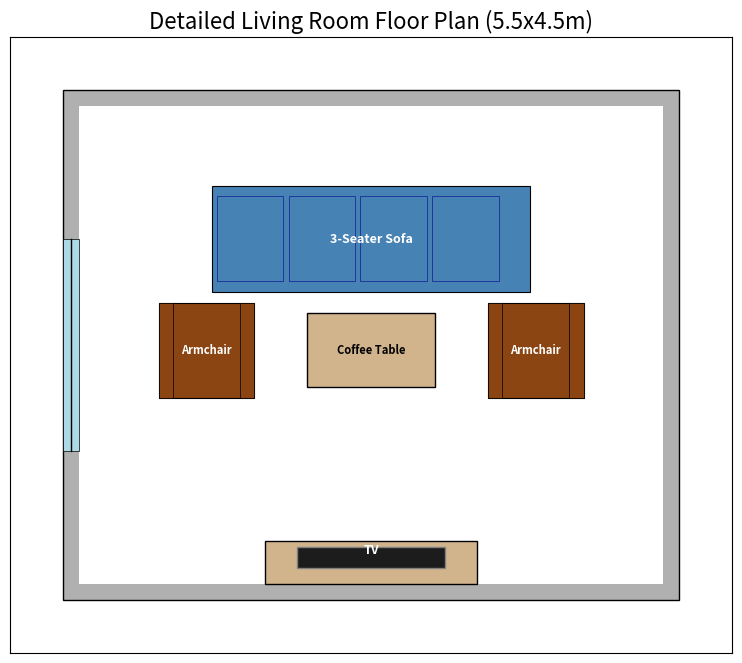

Python code for this plot:
import matplotlib.pyplot as plt
from matplotlib.patches import Rectangle, Arc, Circle
from matplotlib.lines import Line2D

# --- Constants for dimensions and appearance ---
WALL_THICKNESS = 0.15 # meters
DOOR_WIDTH = 0.9
WINDOW_WIDTH = 2.0 # Wider for living room

# Colors
WALL_COLOR = '#b0b0b0' # Gray
FLOOR_COLOR = 'white'
SOFA_COLOR = '#4682b4' # SteelBlue
ACCENT_CHAIR_COLOR = '#8b4513' # SaddleBrown
TABLE_COLOR = '#d2b48c' # Tan
RUG_COLOR = '#f0f8ff' # AliceBlue (light for contrast)
TV_COLOR = '#1c1c1c' # Dark gray/black
DOOR_COLOR = 'white'
WINDOW_COLOR = '#add8e6'
BOOKSHELF_COLOR = '#8b4513' # Same as accent chair for wood consistency

# --- Helper Functions (Reused and Adapted) ---

def draw_door(ax, x, y, door_leaf_length, wall_thickness, orientation='h', swing_direction='in_cw'):
    """Draws a door opening with swing. x,y: bottom-left of the opening."""
    if orientation == 'h':
        ax.add_patch(Rectangle((x, y), door_leaf_length, wall_thickness, facecolor=FLOOR_COLOR, edgecolor=FLOOR_COLOR, linewidth=0, zorder=2))
    else: # 'v'
        ax.add_patch(Rectangle((x, y), wall_thickness, door_leaf_length, facecolor=FLOOR_COLOR, edgecolor=FLOOR_COLOR, linewidth=0, zorder=2))

    door_leaf_color = 'black'
    door_leaf_linewidth = 1.5
    arc_linewidth = 0.8
    arc_linestyle = ':'

    if orientation == 'h':
        if swing_direction == 'in_cw':
            hinge_x, hinge_y = x, y + wall_thickness
            ax.add_line(Line2D([hinge_x, hinge_x], [hinge_y, hinge_y + door_leaf_length], color=door_leaf_color, linewidth=door_leaf_linewidth, zorder=3))
            ax.add_patch(Arc((hinge_x, hinge_y), 2*door_leaf_length, 2*door_leaf_length, angle=0, theta1=0, theta2=90, color=door_leaf_color, linestyle=arc_linestyle, linewidth=arc_linewidth, zorder=3))
        elif swing_direction == 'in_ccw':
            hinge_x, hinge_y = x + door_leaf_length, y + wall_thickness
            ax.add_line(Line2D([hinge_x, hinge_x], [hinge_y, hinge_y + door_leaf_length], color=door_leaf_color, linewidth=door_leaf_linewidth, zorder=3))
            ax.add_patch(Arc((hinge_x, hinge_y), 2*door_leaf_length, 2*door_leaf_length, angle=0, theta1=90, theta2=180, color=door_leaf_color, linestyle=arc_linestyle, linewidth=arc_linewidth, zorder=3))
    else: # 'v'
        if swing_direction == 'in_cw':
            hinge_x, hinge_y = x + wall_thickness, y + door_leaf_length
            ax.add_line(Line2D([hinge_x, hinge_x - door_leaf_length], [hinge_y, hinge_y], color=door_leaf_color, linewidth=door_leaf_linewidth, zorder=3))
            ax.add_patch(Arc((hinge_x, hinge_y), 2*door_leaf_length, 2*door_leaf_length, angle=0, theta1=180, theta2=270, color=door_leaf_color, linestyle=arc_linestyle, linewidth=arc_linewidth, zorder=3))
        elif swing_direction == 'in_ccw':
            hinge_x, hinge_y = x + wall_thickness, y
            ax.add_line(Line2D([hinge_x, hinge_x - door_leaf_length], [hinge_y, hinge_y], color=door_leaf_color, linewidth=door_leaf_linewidth, zorder=3))
            ax.add_patch(Arc((hinge_x, hinge_y), 2*door_leaf_length, 2*door_leaf_length, angle=0, theta1=270, theta2=360, color=door_leaf_color, linestyle=arc_linestyle, linewidth=arc_linewidth, zorder=3))

def draw_window(ax, x, y, length, thickness, orientation='h'):
    """Draws a window as a thin rectangle over the wall area. x,y is bottom-left of window opening."""
    if orientation == 'h':
        ax.add_patch(Rectangle((x, y), length, thickness, facecolor=WINDOW_COLOR, edgecolor='black', linewidth=0.5, zorder=2))
        ax.add_line(Line2D([x, x + length], [y + thickness / 2, y + thickness / 2], color='black', linewidth=1, zorder=3))
    else:
        ax.add_patch(Rectangle((x, y), thickness, length, facecolor=WINDOW_COLOR, edgecolor='black', linewidth=0.5, zorder=2))
        ax.add_line(Line2D([x + thickness / 2, x + thickness / 2], [y, y + length], color='black', linewidth=1, zorder=3))

def draw_room_label(ax, x_inner, y_inner, width_inner, height_inner, label):
    ax.text(x_inner + width_inner / 2, y_inner + height_inner / 2,
            label, ha='center', va='center', fontsize=16, color='darkslategray', alpha=0.7)

# --- LIVING ROOM SPECIFIC HELPER FUNCTIONS ---

def draw_sofa(ax, x, y, width, height, label="Sofa"):
    """
    Draws a sofa with cushions. x,y is bottom-left.
    width: length of the sofa along the wall.
    height: depth of the sofa into the room.
    """
    ax.add_patch(Rectangle((x, y), width, height, facecolor=SOFA_COLOR, edgecolor='black', linewidth=0.8, zorder=5))
    # Cushions
    num_cushions = max(1, int(width / 0.7)) # Roughly one cushion per 0.7m
    cushion_width = (width - 0.1 * (num_cushions + 1)) / num_cushions # Distribute with small gaps
    cushion_depth = height * 0.8 # Cushions are slightly less deep than sofa
    cushion_offset_y = height * 0.1 # Small offset from back
    for i in range(num_cushions):
        ax.add_patch(Rectangle(
            (x + 0.05 + i * (cushion_width + 0.05), y + cushion_offset_y),
            cushion_width, cushion_depth, facecolor=SOFA_COLOR, edgecolor='darkblue', linewidth=0.5, zorder=6, alpha=0.8
        ))
    ax.text(x + width / 2, y + height / 2, label, ha='center', va='center', fontsize=9, color='white', weight='bold', zorder=7)

def draw_armchair(ax, x, y, size_x, size_y, label="Armchair"):
    """Draws an armchair. x,y is bottom-left."""
    ax.add_patch(Rectangle((x, y), size_x, size_y, facecolor=ACCENT_CHAIR_COLOR, edgecolor='black', linewidth=0.8, zorder=5))
    # Simple armrests
    ax.add_patch(Rectangle((x, y), size_x*0.15, size_y, facecolor=ACCENT_CHAIR_COLOR, edgecolor='black', linewidth=0.5, zorder=6))
    ax.add_patch(Rectangle((x + size_x*0.85, y), size_x*0.15, size_y, facecolor=ACCENT_CHAIR_COLOR, edgecolor='black', linewidth=0.5, zorder=6))
    ax.text(x + size_x / 2, y + size_y / 2, label, ha='center', va='center', fontsize=8, color='white', weight='bold', zorder=7)

def draw_coffee_table(ax, x, y, width, depth, label="Coffee Table"):
    """Draws a coffee table. x,y is bottom-left."""
    ax.add_patch(Rectangle((x, y), width, depth, facecolor=TABLE_COLOR, edgecolor='black', linewidth=1, zorder=5))
    ax.text(x + width / 2, y + depth / 2, label, ha='center', va='center', fontsize=8, color='black', weight='bold', zorder=6)

def draw_tv_stand(ax, x, y, width, depth, label="TV"):
    """Draws a TV stand with a TV screen. x,y is bottom-left."""
    ax.add_patch(Rectangle((x, y), width, depth, facecolor=TABLE_COLOR, edgecolor='black', linewidth=1, zorder=5))
    # TV Screen (on top of stand)
    tv_screen_w = width * 0.7
    tv_screen_h = depth * 0.5 # Proportionate height on floor plan
    ax.add_patch(Rectangle(
        (x + (width - tv_screen_w)/2, y + depth - tv_screen_h - 0.05), # Positioned at back of stand
        tv_screen_w, tv_screen_h, facecolor=TV_COLOR, edgecolor='gray', linewidth=1, zorder=6
    ))
    ax.text(x + width / 2, y + depth * 0.8, label, ha='center', va='center', fontsize=9, color='white', weight='bold', zorder=7)

def draw_area_rug(ax, x, y, width, height, color=RUG_COLOR, label="Rug"):
    """Draws an area rug. x,y is bottom-left."""
    ax.add_patch(Rectangle((x, y), width, height, facecolor=color, edgecolor='darkgray', linewidth=0.5, linestyle='--', zorder=4))
    ax.text(x + width/2, y + height/2, label, ha='center', va='center', fontsize=10, color='darkslategray', alpha=0.6, zorder=5)

def draw_bookshelf(ax, x, y, width, depth, label="Bookshelf", orientation='v'):
    """Draws a bookshelf. x,y is bottom-left."""
    if orientation == 'v': # Along a vertical wall, depth into room
        ax.add_patch(Rectangle((x, y), depth, width, facecolor=BOOKSHELF_COLOR, edgecolor='black', linewidth=0.8, zorder=5))
        # Shelves (horizontal lines)
        num_shelves = max(2, int(width / 0.8)) # At least 2, roughly every 0.8m
        for i in range(1, num_shelves):
            ax.add_line(Line2D([x, x + depth], [y + i * (width / num_shelves), y + i * (width / num_shelves)], color='black', linewidth=0.5, linestyle='-', zorder=6))
        ax.text(x + depth/2, y + width/2, label, rotation=90, ha='center', va='center', fontsize=8, color='white', weight='bold', zorder=7)
    else: # Along a horizontal wall, depth into room
        ax.add_patch(Rectangle((x, y), width, depth, facecolor=BOOKSHELF_COLOR, edgecolor='black', linewidth=0.8, zorder=5))
        num_shelves = max(2, int(width / 0.8))
        for i in range(1, num_shelves):
            ax.add_line(Line2D([x + i * (width / num_shelves), x + i * (width / num_shelves)], [y, y + depth], color='black', linewidth=0.5, linestyle='-', zorder=6))
        ax.text(x + width/2, y + depth/2, label, ha='center', va='center', fontsize=8, color='white', weight='bold', zorder=7)


# --- Main Living Room Preset Generator ---

def generate_living_room_preset(
    room_width=5.5,  # Inner width of the room (e.g., along TV wall)
    room_height=4.5  # Inner height of the room (e.g., along sofa wall)
):
    fig, ax = plt.subplots(figsize=(10, 8))

    # --- 1. Define Room Boundaries ---
    room_origin_x = 0
    room_origin_y = 0

    outer_width = room_width + 2 * WALL_THICKNESS
    outer_height = room_height + 2 * WALL_THICKNESS

    inner_room_x = room_origin_x + WALL_THICKNESS
    inner_room_y = room_origin_y + WALL_THICKNESS

    # --- 2. Draw Walls ---
    ax.add_patch(Rectangle(
        (room_origin_x, room_origin_y),
        outer_width, outer_height,
        facecolor=WALL_COLOR, edgecolor='black', linewidth=1, zorder=0
    ))
    ax.add_patch(Rectangle(
        (inner_room_x, inner_room_y),
        room_width, room_height,
        facecolor=FLOOR_COLOR, edgecolor='black', linewidth=0, zorder=1
    ))
    '''
    # --- 3. Door ---
    # Placed on the bottom wall, near the right corner
    door_pos_x = inner_room_x + room_width - DOOR_WIDTH - 0.5 # Offset from right wall
    door_pos_y = room_origin_y
    draw_door(ax, door_pos_x, door_pos_y, DOOR_WIDTH, WALL_THICKNESS, 'h', 'in_ccw') # Swings into the room
    '''
    # --- 4. Window ---
    # Placed on the left wall, centered
    window_pos_x = room_origin_x # Outer edge of left wall
    window_pos_y = inner_room_y + (room_height - WINDOW_WIDTH) / 2
    draw_window(ax, window_pos_x, window_pos_y, WINDOW_WIDTH, WALL_THICKNESS, 'v')


    # --- 5. Living Room Furniture Layout ---
    SOFA_W = 3.0 # Width (length) of sofa
    SOFA_D = 1.0 # Depth of sofa
    ARMCHAIR_S = 0.9 # Size of armchair (square)
    COFFEE_TABLE_W = 1.2
    COFFEE_TABLE_D = 0.7
    TV_STAND_W = 2.0
    TV_STAND_D = 0.4
    RUG_W = 4.0 # Rug width (across room)
    RUG_H = 3.0 # Rug height (along room)
    BOOKSHELF_W = 1.5
    BOOKSHELF_D = 0.35
    
    # Area Rug: Defines the main seating zone, centered
    rug_x = inner_room_x + (room_width - RUG_W) / 2
    rug_y = inner_room_y + (room_height - RUG_H) / 2
    #draw_area_rug(ax, rug_x, rug_y, RUG_W, RUG_H)
    
    # Main Sofa: Placed against the top wall, centered on the rug
    sofa_x = rug_x + (RUG_W - SOFA_W) / 2
    sofa_y = rug_y + RUG_H - SOFA_D # Aligned with top edge of rug
    draw_sofa(ax, sofa_x, sofa_y, SOFA_W, SOFA_D, "3-Seater Sofa")

    # Coffee Table: In front of the sofa, centered on the rug
    coffee_table_x = rug_x + (RUG_W - COFFEE_TABLE_W) / 2
    coffee_table_y = sofa_y - COFFEE_TABLE_D - 0.2 # Small gap between sofa and table
    draw_coffee_table(ax, coffee_table_x, coffee_table_y, COFFEE_TABLE_W, COFFEE_TABLE_D)

    # Armchairs: Two armchairs, one on each side of the coffee table, facing the TV.
    # Armchair 1 (left of coffee table)
    armchair1_x = rug_x # Aligned with left edge of rug
    armchair1_y = coffee_table_y + (COFFEE_TABLE_D - ARMCHAIR_S) / 2 # Centered with coffee table depth
    draw_armchair(ax, armchair1_x, armchair1_y, ARMCHAIR_S, ARMCHAIR_S, "Armchair")

    # Armchair 2 (right of coffee table)
    armchair2_x = rug_x + RUG_W - ARMCHAIR_S # Aligned with right edge of rug
    armchair2_y = coffee_table_y + (COFFEE_TABLE_D - ARMCHAIR_S) / 2 # Centered with coffee table depth
    draw_armchair(ax, armchair2_x, armchair2_y, ARMCHAIR_S, ARMCHAIR_S, "Armchair")


    # TV Stand: On the bottom wall, opposite the sofa, centered.    
    tv_stand_x = inner_room_x + (room_width - TV_STAND_W) / 2
    tv_stand_y = inner_room_y # Aligned with bottom inner wall
    draw_tv_stand(ax, tv_stand_x, tv_stand_y, TV_STAND_W, TV_STAND_D)
    '''
    # Bookshelf: On the right wall, away from the door.
    bookshelf_x = inner_room_x + room_width - BOOKSHELF_D # Aligned with right inner wall
    bookshelf_y = inner_room_y + room_height - BOOKSHELF_W - 0.2 # Offset from top corner
    draw_bookshelf(ax, bookshelf_x, bookshelf_y, BOOKSHELF_W, BOOKSHELF_D, orientation='v')
    '''

    # --- 6. Room Label ---
    draw_room_label(ax, inner_room_x, inner_room_y, room_width, room_height, "LIVING\nROOM")

    # --- 7. Plot Settings ---
    ax.set_aspect('equal', adjustable='box')
    ax.set_xlim(room_origin_x - 0.5, room_origin_x + outer_width + 0.5)
    ax.set_ylim(room_origin_y - 0.5, room_origin_y + outer_height + 0.5)
    ax.set_xticks([])
    ax.set_yticks([])
    ax.set_title(f"Detailed Living Room Floor Plan ({room_width:.1f}x{room_height:.1f}m)", fontsize=16)
    ax.grid(False)

    plt.show()

# --- Call the function to generate the plot ---
generate_living_room_preset()

# --- Example with different dimensions ---
# generate_living_room_preset(room_width=6.0, room_height=5.0)